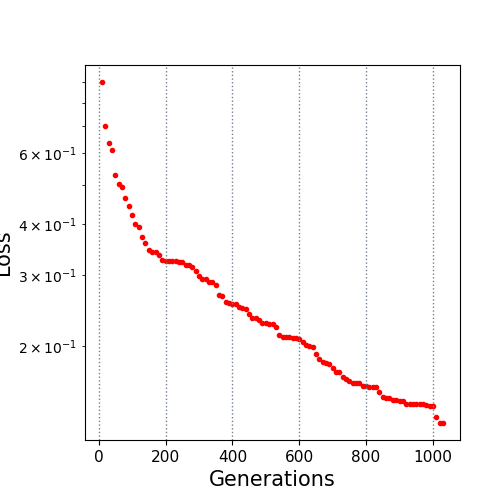

Values plotted in this chart, from the file beside it:
10.0, 0.900945
20.0, 0.7003
30.0, 0.638
40.0, 0.6113
50.0, 0.5317
60.0, 0.5026
70.0, 0.4964
80.0, 0.466
90.0, 0.4444
100.0, 0.4224
110.0, 0.4004
120.0, 0.3943
130.0, 0.3724
140.0, 0.3589
150.0, 0.3463
160.0, 0.3424
170.0, 0.3423
180.0, 0.3352
190.0, 0.3257
200.0, 0.3255
210.0, 0.3239
220.0, 0.3239
230.0, 0.3239
240.0, 0.3235
250.0, 0.3228
260.0, 0.317
270.0, 0.317
280.0, 0.313
290.0, 0.3066
300.0, 0.2975
310.0, 0.2937
320.0, 0.2937
330.0, 0.2876
340.0, 0.2876
350.0, 0.2837
360.0, 0.2677
370.0, 0.266
380.0, 0.2577
390.0, 0.2554
400.0, 0.2536
410.0, 0.2536
420.0, 0.2498
430.0, 0.2487
440.0, 0.2475
450.0, 0.2405
460.0, 0.2347
470.0, 0.2347
480.0, 0.2319
490.0, 0.2284
500.0, 0.2284
510.0, 0.2268
520.0, 0.2268
530.0, 0.2223
540.0, 0.2125
550.0, 0.2106
560.0, 0.2106
570.0, 0.2106
580.0, 0.2098
590.0, 0.2095
600.0, 0.2076
610.0, 0.2046
... 42 more rows
